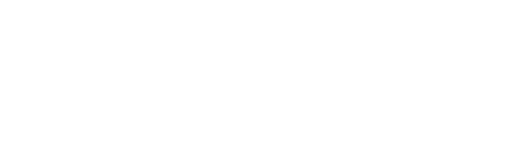
t = 0.00 s
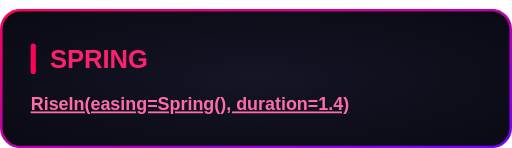
t = 0.70 s
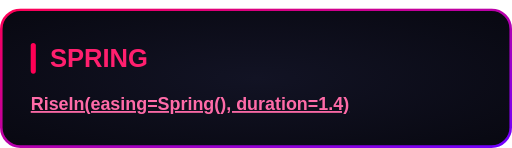
t = 1.40 s
t = 2.15 s: frame unchanged from t = 1.40 s, image omitted
t = 2.90 s: frame unchanged from t = 1.40 s, image omitted
t = 3.65 s: frame unchanged from t = 1.40 s, image omitted

The animated SVG that drew these frames (rendered in a browser with its animation timeline set to each time). Animation: 1 CSS @keyframes rule; one cycle of 4.40 s, repeats indefinitely.

<svg xmlns="http://www.w3.org/2000/svg" width="400" height="115.503" viewBox="0 0 400 115.503"><style>
@keyframes sequence-adbab620 {
0% { opacity: 0; transform: translate(0px, 40px) rotate(0deg) scale(1, 1); animation-timing-function: linear(0, 0.008, 0.0306, 0.0657, 0.1112, 0.1651, 0.2256, 0.2908, 0.3593, 0.4296, 0.5002, 0.5701, 0.6383, 0.7038, 0.7661, 0.8244, 0.8785, 0.9278, 0.9723, 1.0118, 1.0464, 1.076, 1.1008, 1.121, 1.1368, 1.1486, 1.1566, 1.1611, 1.1626, 1.1613, 1.1576, 1.1519, 1.1445, 1.1357, 1.1259, 1.1152, 1.104, 1.0926, 1.081, 1.0696, 1.0585, 1.0478, 1.0376, 1.028, 1.0192, 1.0111, 1.0038, 0.9974, 0.9917, 0.9868, 0.9828, 0.9794, 0.9768, 0.9749, 0.9735, 0.9728, 0.9725, 0.9727, 0.9732, 0.9742, 0.9753, 0.9767, 0.9783, 0.98, 0.9819, 0.9837, 0.9856, 0.9874, 0.9892, 0.9909, 0.9926, 0.9941, 0.9955, 0.9968, 0.998, 0.999, 1, 1.0007, 1.0014, 1.0019, 1.0023, 1.0026, 1.0028, 1.0029, 1.0029, 1.0029, 1.0028, 1.0026, 1.0024, 1.0022, 1.0019, 1.0016, 1.0013, 1.001, 1.0006, 1.0003, 1); } 31.818082% { opacity: 1; transform: translate(0px, 0px) rotate(0deg) scale(1, 1); } 31.818182% { opacity: 1; transform: translate(0px, 0px) rotate(0deg) scale(1, 1); animation-timing-function: linear; } 100% { opacity: 1; transform: translate(0px, 0px) rotate(0deg) scale(1, 1); }
}
.sequence-adbab620 {
  animation: sequence-adbab620 4.4s linear 0s infinite both;
  transform-box: fill-box;
  transform-origin: center;
}
@media (prefers-reduced-motion: reduce) {
  .sequence-adbab620 { animation: none; }
}
</style><g transform="translate(0 6.50286)"><g class="sequence-adbab620"><defs><radialGradient id="background" cx="0.5" cy="0.5" r="0.7"><stop offset="0" stop-color="#121324"/><stop offset="1" stop-color="#080811"/></radialGradient><linearGradient id="border" x1="0" y1="0" x2="1" y2="1"><stop offset="0" stop-color="#FF0055"/><stop offset="1" stop-color="#7000FF"/></linearGradient></defs><rect x="1" y="1" width="398" height="107" rx="15" fill="url(#background)" stroke="none" stroke-width="2"/><rect x="1" y="1" width="398" height="107" rx="15" fill="none" stroke="url(#border)" stroke-width="2"/><g font-family="Arial, Helvetica, sans-serif"><rect x="24.0" y="27.0" width="4" height="24.0" rx="2" fill="#FF0055"/><text x="39.0" y="46.0" font-size="20" fill="#FF1F6E" font-weight="700">SPRING</text><text x="24.0" y="79.4" font-size="14" fill="#F2F2FF"><tspan fill="#FF6BA8" font-weight="700" text-decoration="underline">RiseIn(easing=Spring(), duration=1.4)</tspan></text></g></g></g></svg>
